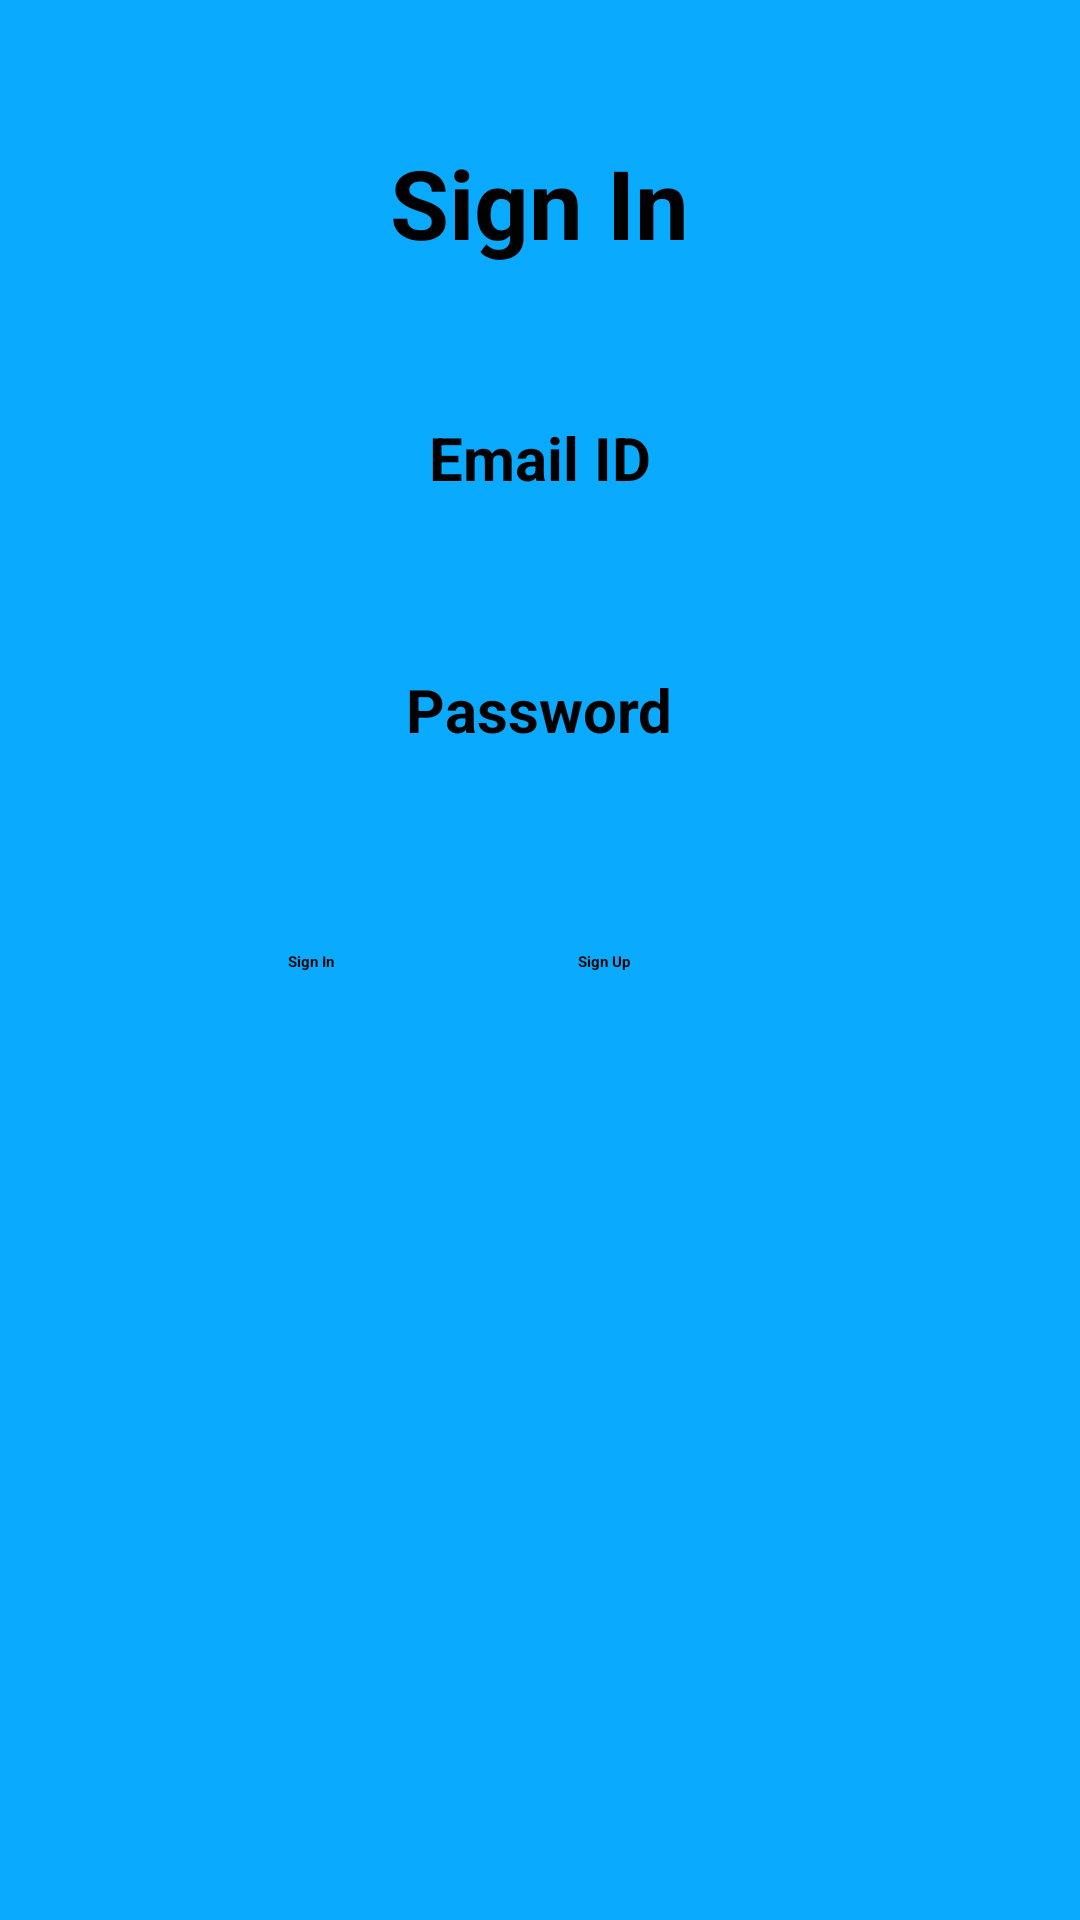

Here is an Android app screen rendered from its layout file. Give the layout XML and the strings, colors and styles it references.
<!-- AndroidManifest.xml: application theme MyTheme -->
<!-- res/layout/signin.xml -->
<RelativeLayout xmlns:android="http://schemas.android.com/apk/res/android"
    xmlns:tools="http://schemas.android.com/tools" android:layout_width="match_parent"
    android:layout_height="match_parent" android:paddingLeft="@dimen/activity_horizontal_margin"
    android:paddingRight="@dimen/activity_horizontal_margin"
    android:paddingTop="@dimen/activity_vertical_margin"
    android:paddingBottom="@dimen/activity_vertical_margin" tools:context=".SigIn"
    android:background="#0aabff">


    <TextView

        android:id="@+id/textTitle"
        android:text="@string/signin"
        android:layout_width="wrap_content"
        android:layout_height="wrap_content"
        android:textSize="@dimen/activity_title"
        android:layout_centerHorizontal="true"
        android:textColor="@color/activity_title"
        android:layout_marginTop="30dp" />

    <TextView

        android:id="@+id/textEmail"
        android:text="@string/signin_emailID"
        android:textColor="@color/activity_textview"
        android:textSize="@dimen/activity_textview"
        android:layout_below="@id/textTitle"
        android:layout_width="wrap_content"
        android:layout_height="wrap_content"
        android:layout_centerHorizontal="true"
        android:layout_marginTop="50dp" />

    <EditText
        android:id="@+id/editEmail"
        android:layout_below="@+id/textEmail"
        android:layout_width="wrap_content"
        android:layout_height="wrap_content"
        android:inputType="textEmailAddress"
        android:layout_centerHorizontal="true"
        android:ems="10"
        android:layout_marginTop="20dp" />

    <TextView
        android:id="@+id/textPassword"
        android:text="@string/signin_password"
        android:layout_width="wrap_content"
        android:layout_height="wrap_content"
        android:textSize="@dimen/activity_textview"
        android:layout_centerHorizontal="true"
        android:textColor="@color/activity_textview"
        android:layout_marginTop="30dp"
        android:layout_below="@id/editEmail" />

    <EditText
        android:id="@+id/editPassword"
        android:layout_below="@id/textPassword"
        android:inputType="textPassword"
        android:layout_width="wrap_content"
        android:layout_height="wrap_content"
        android:ems="10"
        android:layout_marginTop="20dp"
        android:layout_centerHorizontal="true" />

    <Button
        android:id="@+id/buttonSignIn"
        android:text="@string/signin_signIn"
        android:onClick="openMasterLayout"
        android:layout_width="wrap_content"
        android:layout_height="wrap_content"
        android:layout_marginTop="40dp"
        android:layout_marginLeft="80dp"
        android:layout_below="@+id/editPassword"/>
    <Button
        android:id="@+id/buttonSignUp"
        android:text="@string/signin_signUp"
        android:onClick="openSignUp"
        android:layout_width="wrap_content"
        android:layout_height="wrap_content"
        android:layout_marginTop="40dp"
        android:layout_alignRight="@+id/editPassword"
        android:layout_below="@+id/editPassword"
        android:layout_alignEnd="@+id/editPassword" />


</RelativeLayout>
<!-- resources referenced by this layout -->
<resources>
  <color name="activity_textview">#000000</color>
  <color name="activity_title">#000000</color>
  <dimen name="activity_horizontal_margin">16dp</dimen>
  <dimen name="activity_textview">20sp</dimen>
  <dimen name="activity_title">32sp</dimen>
  <dimen name="activity_vertical_margin">16dp</dimen>
  <string name="signin"><b>Sign In</b></string>
  <string name="signin_emailID"><b>Email ID</b></string>
  <string name="signin_password"><b>Password</b></string>
  <string name="signin_signIn"><b>Sign In</b></string>
  <string name="signin_signUp"><b>Sign Up</b></string>
  <style name="MyTheme">
          <item name="android:windowNoTitle">true</item>
          <item name="android:windowFullscreen">true</item>
      </style>
</resources>
